Run: headless pygame with SDL's dummy video driver; simulated clock (each Clock.tick advances the game by its frame time, no real sleeping); random seed 0; keys injected as events and as key.get_pressed() state; no mouse input.
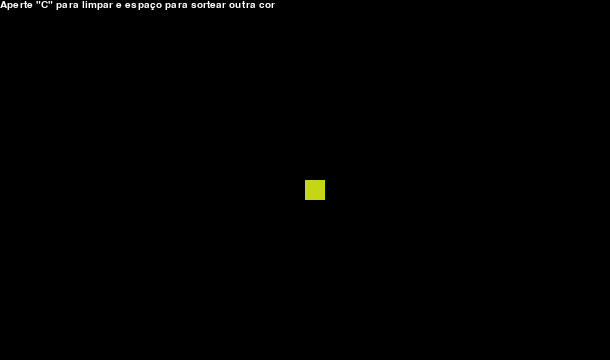
Frame 1 of 4 · flips 1–60 · no input
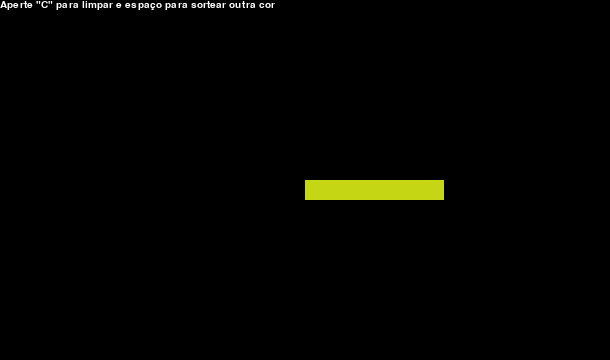
Frame 2 of 4 · flips 61–180 · tapped SPACE, RETURN · held RIGHT (→), D
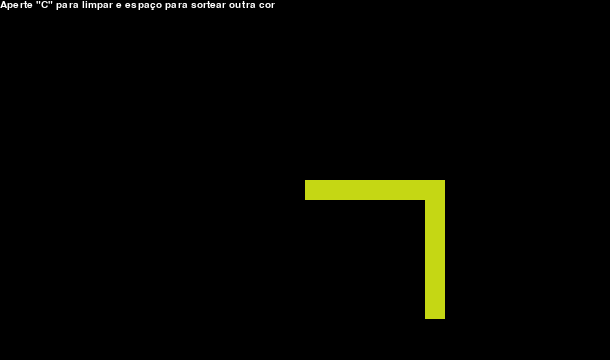
Frame 3 of 4 · flips 181–300 · held DOWN (↓), S
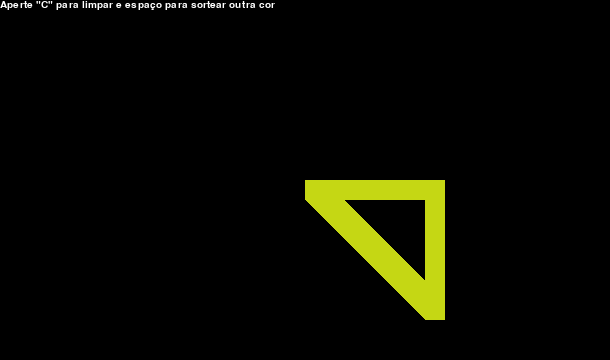
Frame 4 of 4 · flips 301–420 · held LEFT (←), A, UP (↑), W

The pygame program that drew these frames:

import pygame
from random import randint
pygame.init()
screen = pygame.display.set_mode((610, 360))
game = True
cor = pygame.Color(randint(0, 255), randint(0, 255), randint(0, 255))
posx = 305
posy = 180
screen.fill((0, 0, 0))
font = pygame.font.SysFont('Times New Roman', 15)
text = font.render('Aperte "C" para limpar e espaço para sortear outra cor', True, (255, 255, 255))
screen.blit(text, [0, 0])
clock = pygame.time.Clock()
while game:
    dt = clock.tick(80)
    # Habilitando o botão de fechar
    event = pygame.event.poll()
    if event.type == pygame.QUIT:
        break
    # Desenhando quadrado
    quadrado = pygame.draw.rect(screen, cor, [posx, posy, 20, 20])
    keys = pygame.key.get_pressed()
    if keys[pygame.K_w]:
        if posy != 0:
            posy -= 1
    if keys[pygame.K_s]:
        if posy != 320:
            posy += 1
    if keys[pygame.K_a]:
        if posx != 0:
            posx -= 1
    if keys[pygame.K_d]:
        if posx != 580:
            posx += 1
    if keys[pygame.K_SPACE]:
        cor = pygame.Color(randint(0, 255), randint(0, 255), randint(0, 255))
    if keys[pygame.K_c]:
        screen.fill((0, 0, 0))
        screen.blit(text, [0, 0])
    pygame.display.flip()
